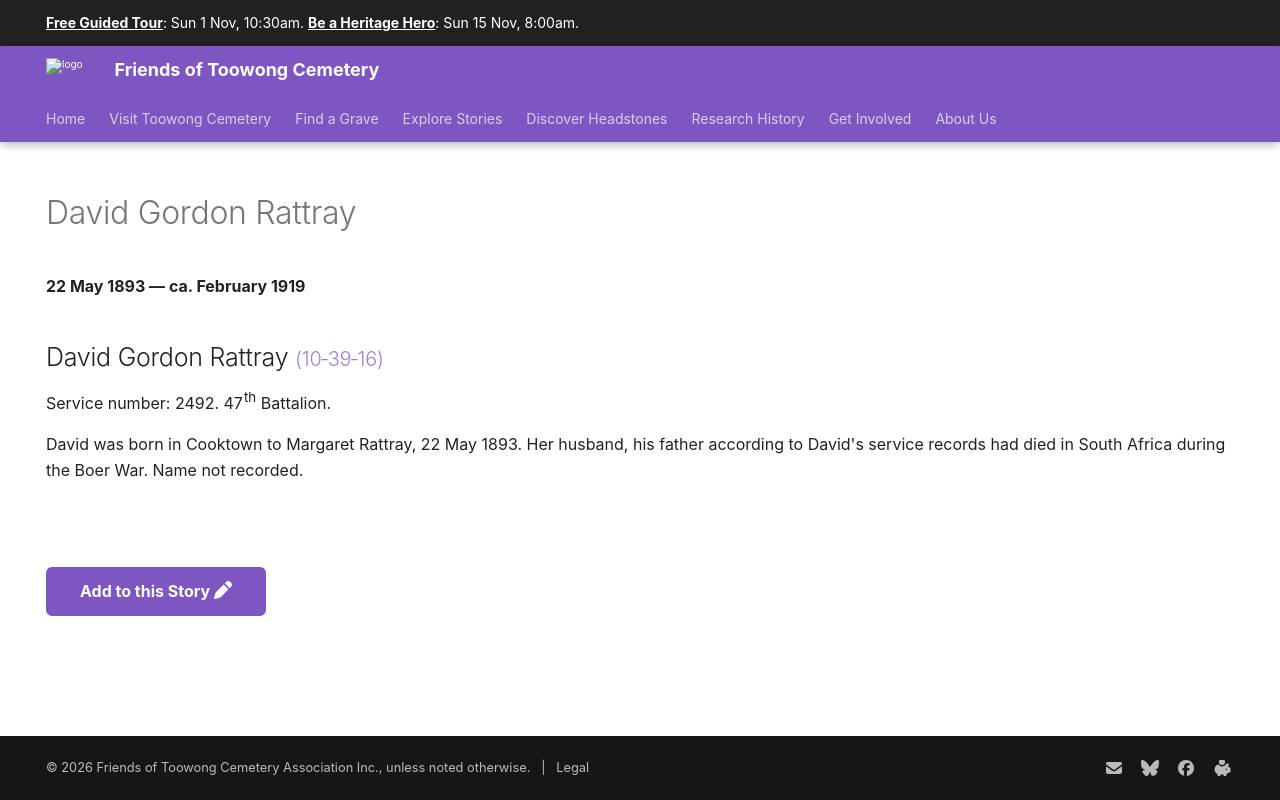

repository: 1871fotc/1871fotc.github.io · page: research/david-gordon-rattray/index.html · generator: mkdocs

---
hide:
  - toc
  - navigation 
---

# David Gordon Rattray

**22 May 1893 — ca. February 1919**

--8<-- "snippets/david-gordon-rattray.md"

--8<-- "snippets/add-to-this-story.md"
